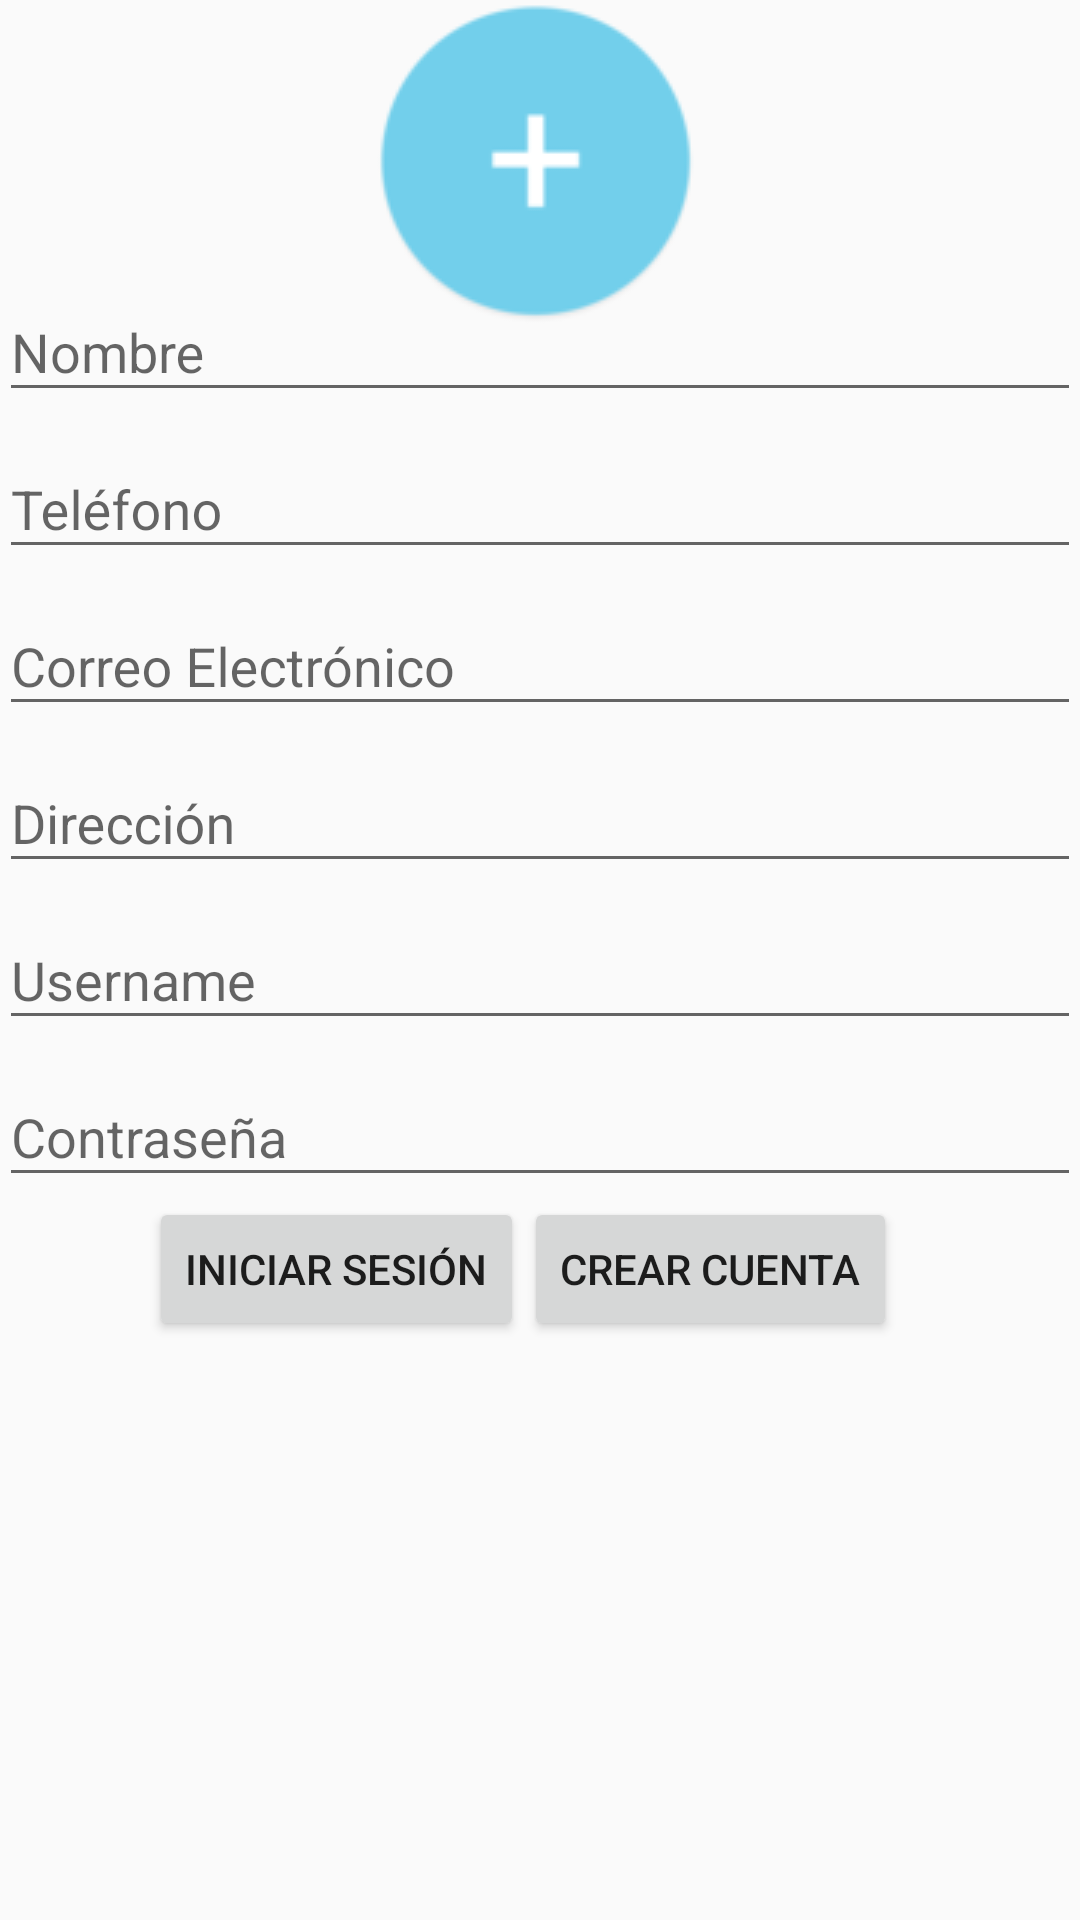

This screen was rendered from an Android layout file. Write that file and the resources it references.
<!-- AndroidManifest.xml: application theme AppTheme -->
<!-- res/layout/activity_registro.xml -->
<?xml version="1.0" encoding="utf-8"?>
<RelativeLayout xmlns:android="http://schemas.android.com/apk/res/android"
    xmlns:tools="http://schemas.android.com/tools"
    android:layout_width="match_parent"
    android:layout_height="wrap_content"
    android:paddingBottom="@dimen/activity_vertical_margin"
    android:paddingLeft="@dimen/activity_horizontal_margin"
    android:paddingRight="@dimen/activity_horizontal_margin"
    android:paddingTop="@dimen/activity_vertical_margin"
    tools:context="org.jcloarca.visitguatemala.Registro">

    <ImageView
        android:layout_width="wrap_content"
        android:layout_height="wrap_content"
        android:id="@+id/imageView3"
        android:layout_alignParentTop="true"
        android:layout_centerHorizontal="true"
        android:src="@drawable/adduser" />

    <android.support.design.widget.TextInputLayout
        android:layout_width="match_parent"
        android:layout_height="wrap_content"
        android:id="@+id/view2"
        android:layout_marginTop="85dp"
        android:layout_alignParentTop="true"
        android:layout_alignParentLeft="true"
        android:layout_alignParentStart="true">
        <EditText
            android:layout_width="match_parent"
            android:layout_height="wrap_content"
            android:inputType="textPersonName"
            android:ems="10"
            android:id="@+id/txtNombre"
            android:hint="@string/txtNombre.hint" />
    </android.support.design.widget.TextInputLayout>

    <android.support.design.widget.TextInputLayout
        android:layout_width="match_parent"
        android:layout_height="wrap_content"
        android:id="@+id/wrapperTelefono"
        android:layout_below="@+id/view2"
        android:layout_centerHorizontal="true">
        <EditText
            android:layout_width="match_parent"
            android:layout_height="wrap_content"
            android:inputType="phone"
            android:ems="10"
            android:id="@+id/txtTelefono"
            android:hint="@string/txtTelefono.hint"
            android:layout_below="@+id/editText"
            android:layout_centerHorizontal="true"/>
    </android.support.design.widget.TextInputLayout>

    <android.support.design.widget.TextInputLayout
        android:layout_width="match_parent"
        android:layout_height="wrap_content"
        android:id="@+id/wrapperCorreo"
        android:layout_below="@+id/wrapperTelefono"
        android:layout_alignParentRight="true"
        android:layout_alignParentEnd="true">
        <EditText
            android:layout_width="match_parent"
            android:layout_height="wrap_content"
            android:inputType="textEmailAddress"
            android:ems="10"
            android:id="@+id/txtCorreo"
            android:hint="@string/txtCorreo.hint"
            android:layout_below="@+id/editText"
            android:layout_centerHorizontal="true" />
    </android.support.design.widget.TextInputLayout>

    <android.support.design.widget.TextInputLayout
        android:layout_width="match_parent"
        android:layout_height="wrap_content"
        android:id="@+id/wrapperDireccion"
        android:layout_below="@+id/wrapperCorreo"
        android:layout_alignParentRight="true"
        android:layout_alignParentEnd="true">
        <EditText
            android:layout_width="match_parent"
            android:layout_height="wrap_content"
            android:id="@+id/txtDireccion"
            android:hint="@string/txtDirección.hint"
            android:layout_below="@+id/editText"
            android:layout_centerHorizontal="true"
            android:inputType="text" />
    </android.support.design.widget.TextInputLayout>

    <android.support.design.widget.TextInputLayout
        android:layout_width="match_parent"
        android:layout_height="wrap_content"
        android:id="@+id/wrapperUsername"
        android:layout_below="@+id/wrapperDireccion"
        android:layout_alignParentRight="true"
        android:layout_alignParentEnd="true">
        <EditText
            android:layout_width="match_parent"
            android:layout_height="wrap_content"
            android:id="@+id/txtUsername"
            android:hint="@string/txtUsername.hint"
            android:layout_below="@+id/editText"
            android:layout_centerHorizontal="true"
            android:inputType="text" />
    </android.support.design.widget.TextInputLayout>

    <android.support.design.widget.TextInputLayout
        android:layout_width="match_parent"
        android:layout_height="wrap_content"
        android:id="@+id/wrapperPassword"
        android:layout_below="@+id/wrapperUsername"
        android:layout_alignParentRight="true"
        android:layout_alignParentEnd="true">
        <EditText
            android:layout_width="match_parent"
            android:layout_height="wrap_content"
            android:inputType="textPassword"
            android:ems="10"
            android:id="@+id/txtContraseña"
            android:hint="@string/txtPassword.hint"
            android:layout_below="@+id/editText"
            android:layout_centerHorizontal="true"/>
    </android.support.design.widget.TextInputLayout>

    <LinearLayout
        android:orientation="horizontal"
        android:layout_width="wrap_content"
        android:layout_height="wrap_content"
        android:id="@+id/layoutButtons"
        android:layout_below="@+id/wrapperPassword"
        android:layout_alignParentLeft="true"
        android:layout_alignParentStart="true">

        <Button
            android:layout_width="wrap_content"
            android:layout_height="wrap_content"
            android:text="@string/registro.button.signin"
            android:id="@+id/btnLogin"
            android:layout_marginLeft="50dp"
            android:layout_marginStart="50dp"
            android:layout_alignTop="@+id/btnRegistrar"
            android:layout_alignParentLeft="true"
            android:layout_alignParentStart="true" />

        <Button
            android:layout_width="wrap_content"
            android:layout_height="wrap_content"
            android:text="@string/registro.button.signup"
            android:id="@+id/btnRegistrar"
            android:layout_alignTop="@+id/layoutButtons"
            android:layout_toRightOf="@+id/btnLogin"
            android:layout_toEndOf="@+id/btnLogin" />
    </LinearLayout>



</RelativeLayout>
<!-- resources referenced by this layout -->
<resources>
  <!-- drawable adduser: png bitmap (drawable, 5107 bytes) -->
  <string name="registro.button.signin">Iniciar Sesión</string>
  <string name="registro.button.signup">Crear Cuenta</string>
  <string name="txtCorreo.hint">Correo Electrónico</string>
  <string name="txtNombre.hint">Nombre</string>
  <string name="txtPassword.hint">Contraseña</string>
  <string name="txtTelefono.hint">Teléfono</string>
  <string name="txtUsername.hint">Username</string>
  <style name="AppTheme" parent="Theme.AppCompat.Light.DarkActionBar">
          
          <item name="colorPrimary">@color/colorPrimary</item>
          <item name="colorPrimaryDark">@color/colorPrimaryDark</item>
          <item name="colorAccent">@color/colorAccent</item>
      </style>
  <color name="colorPrimary">#009688</color>
  <color name="colorPrimaryDark">#00796B</color>
  <color name="colorAccent">#8BC34A</color>
</resources>
